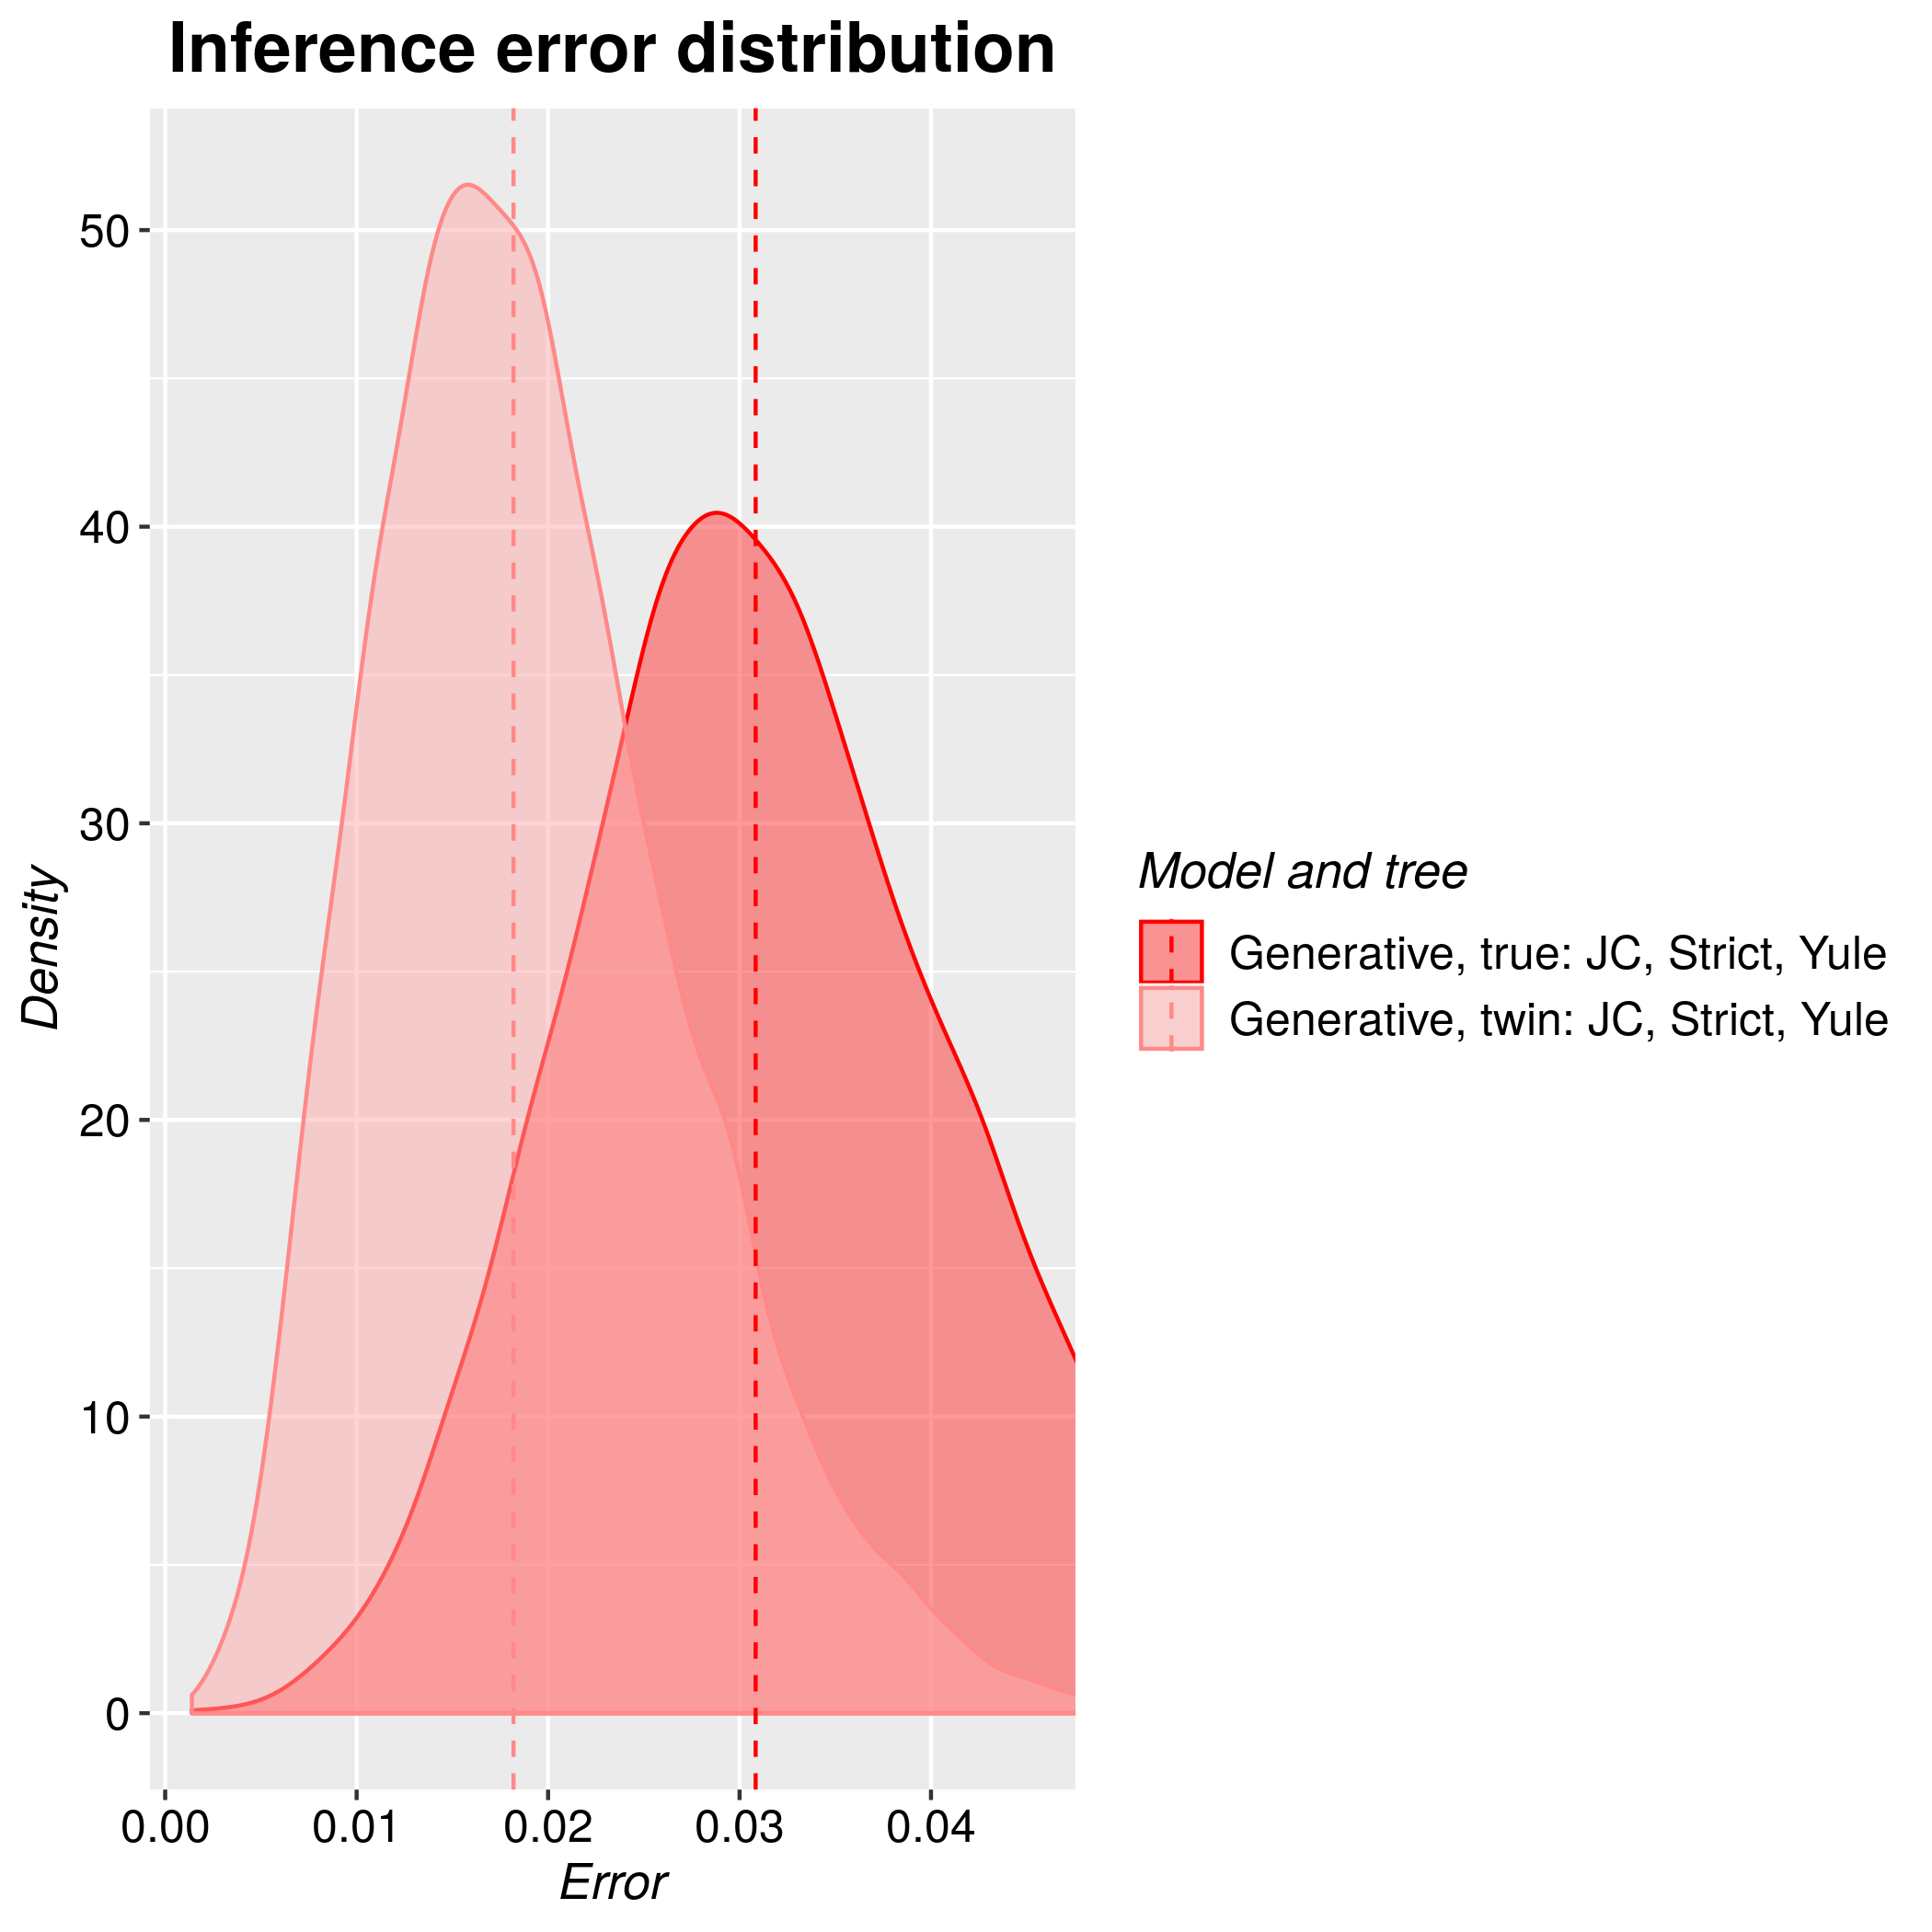

The file beside this chart, header and first rows:
tree, inference_model, inference_model_weight, site_model, clock_model, tree_prior, error_1, error_2, error_3, error_4, error_5, error_6, error_7, error_8, error_9, error_10, error_11, error_12, error_13, error_14, error_15, error_16, error_17, error_18
true, generative, NA, JC69, strict, yule, 0.04576, 0.03087, 0.01952, 0.03289, 0.04821, 0.01775, 0.02205, 0.02392, 0.02292, 0.02784, 0.05136, 0.04009, 0.01936, 0.02729, 0.03051, 0.03511, 0.05183, 0.03154
twin, generative, NA, JC69, strict, yule, 0.014, 0.01975, 0.007659, 0.01257, 0.0309, 0.01977, 0.01827, 0.00447, 0.02585, 0.01868, 0.006358, 0.02085, 0.01661, 0.0228, 0.02406, 0.02985, 0.03039, 0.02424
